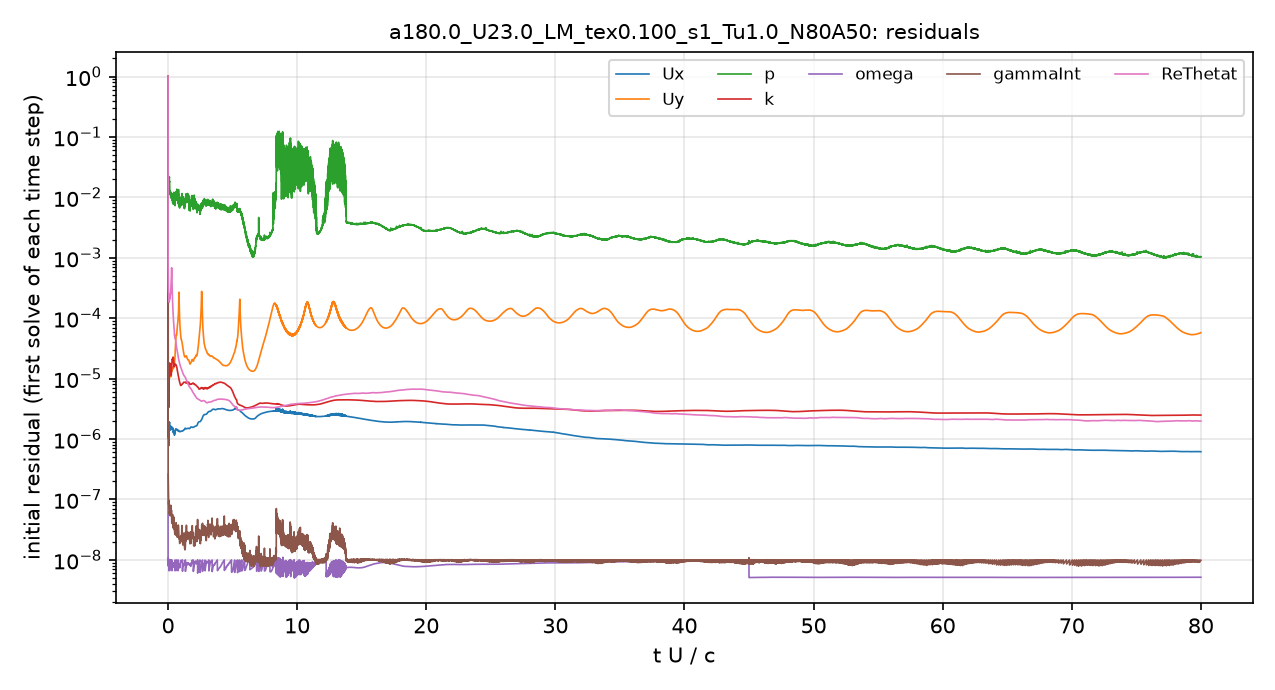

Data behind this chart, as committed beside it:
# first initial residual per time step; …
t_s, Ux_initial, Uy_initial, p_initial, k_initial, omega_initial, gammaInt_initial, ReThetat_initial
2.5043503e-08, 1, 1, 1, 1, 2.637672e-07, 1, 1
4.8106499e-06, 1.6432018e-06, 1.581181e-05, 0.04123, 8.1599478e-06, 1.3485764e-08, 5.3260132e-07, 0.002681
1.6453344e-05, 1.248277e-06, 1.2766856e-05, 0.02903, 3.5835721e-05, 1.0632109e-08, 2.6196814e-07, 0.0009292
3.2044471e-05, 1.1821808e-06, 1.1560137e-05, 0.02078, 8.2968513e-06, 1.0703976e-08, 1.8875722e-07, 0.000573
4.8231472e-05, 1.0460106e-06, 9.683097e-06, 0.01793, 5.7223332e-06, 9.8097014e-09, 1.2930268e-07, 0.0003996
6.5345054e-05, 1.0210927e-06, 9.0015346e-06, 0.01495, 5.0795813e-06, 9.7518024e-09, 1.1867381e-07, 0.0003185
8.3422694e-05, 1.1143957e-06, 9.1423243e-06, 0.01316, 4.2637776e-06, 7.7478867e-09, 9.2035302e-08, 0.0002748
0.0001034, 1.1775271e-06, 9.0244123e-06, 0.0167, 3.5323577e-06, 9.9376013e-09, 8.3257577e-08, 0.000252
0.0001235, 1.0373554e-06, 7.9587505e-06, 0.01965, 3.7149902e-06, 8.5692675e-09, 8.0863383e-08, 0.0002292
0.0001432, 7.8135529e-07, 6.7950501e-06, 0.01987, 5.1575207e-06, 7.8228211e-09, 7.3692333e-08, 0.0001951
0.0001623, 1.0818119e-06, 9.8757965e-06, 0.01936, 8.1440881e-06, 8.8796592e-09, 7.0701454e-08, 0.0001838
0.0001841, 1.7127418e-06, 1.4361777e-05, 0.02053, 1.1864156e-05, 1.0160612e-08, 9.599689e-08, 0.0001981
0.0002073, 1.8440246e-06, 1.4517068e-05, 0.01958, 1.2981852e-05, 1.0012218e-08, 7.7476875e-08, 0.000196
0.0002307, 1.883548e-06, 1.4724742e-05, 0.018, 1.6472743e-05, 8.9216634e-09, 6.6853895e-08, 0.0002063
0.0002559, 1.7879031e-06, 1.3700169e-05, 0.01564, 1.8150084e-05, 1.0077344e-08, 7.8984274e-08, 0.0002182
0.0002823, 1.5422496e-06, 1.1764635e-05, 0.01419, 1.7665204e-05, 8.834449e-09, 5.604475e-08, 0.0002158
0.0003069, 1.4269235e-06, 1.0833766e-05, 0.01254, 1.6558521e-05, 9.3171047e-09, 5.5244339e-08, 0.0002175
0.0003319, 1.4758536e-06, 1.1098696e-05, 0.01156, 1.4221864e-05, 9.699479e-09, 6.2390016e-08, 0.0002269
0.0003571, 1.607232e-06, 1.1596085e-05, 0.01179, 1.2543261e-05, 9.9922796e-09, 6.9434197e-08, 0.0002372
0.0003826, 1.6600337e-06, 1.1845483e-05, 0.01166, 1.2967787e-05, 8.2532193e-09, 6.3341433e-08, 0.0002527
0.0004087, 1.4796234e-06, 1.0880671e-05, 0.01201, 1.2294009e-05, 7.9688352e-09, 5.8440765e-08, 0.0002545
0.0004327, 1.4275205e-06, 1.1058073e-05, 0.01104, 1.2156507e-05, 8.2771417e-09, 6.569808e-08, 0.0002731
0.0004577, 1.4568208e-06, 1.191888e-05, 0.01145, 1.2241066e-05, 8.9340041e-09, 6.632669e-08, 0.0003047
0.0004828, 1.4536179e-06, 1.2234007e-05, 0.01026, 1.1345279e-05, 8.329077e-09, 5.4310252e-08, 0.0003288
0.0005085, 1.5301539e-06, 1.2800679e-05, 0.009683, 1.1259983e-05, 8.4909195e-09, 5.7016216e-08, 0.0003775
0.0005335, 1.5922275e-06, 1.3203656e-05, 0.01076, 1.2300046e-05, 9.1855889e-09, 6.0866773e-08, 0.0004607
0.0005589, 1.5870745e-06, 1.3411883e-05, 0.01141, 1.4147612e-05, 9.9688516e-09, 5.8191462e-08, 0.0005981
0.000584, 1.5027935e-06, 1.3249755e-05, 0.01009, 1.5436625e-05, 9.2923332e-09, 4.5672076e-08, 0.0006723
0.0006094, 1.4560173e-06, 1.333667e-05, 0.0099, 1.7286859e-05, 9.5357684e-09, 4.0421708e-08, 0.0005241
0.0006341, 1.4843036e-06, 1.3829093e-05, 0.01004, 1.9680257e-05, 6.6167708e-09, 5.322284e-08, 0.0004178
0.000659, 1.4762473e-06, 1.3889969e-05, 0.009914, 2.0907305e-05, 7.6731793e-09, 5.1537673e-08, 0.0003318
0.0006833, 1.4777022e-06, 1.4053965e-05, 0.009198, 2.0734751e-05, 7.6354616e-09, 5.3124429e-08, 0.0002677
0.0007089, 1.5493873e-06, 1.509575e-05, 0.01064, 2.1093679e-05, 7.5145377e-09, 4.863024e-08, 0.0002288
0.0007334, 1.4994399e-06, 1.4863793e-05, 0.009501, 2.0634436e-05, 7.6636698e-09, 5.656285e-08, 0.0001881
0.0007569, 1.453042e-06, 1.4809104e-05, 0.008615, 2.0745139e-05, 7.6632873e-09, 3.8801978e-08, 0.0001621
0.0007812, 1.4645418e-06, 1.5468009e-05, 0.009779, 2.2422224e-05, 7.8324773e-09, 3.4144944e-08, 0.0001487
0.0008056, 1.3608302e-06, 1.4816332e-05, 0.009284, 2.225058e-05, 7.7559451e-09, 3.7717706e-08, 0.0001268
0.00083, 1.310222e-06, 1.4700826e-05, 0.008894, 2.2339081e-05, 7.7312207e-09, 3.8772982e-08, 0.0001121
0.0008535, 1.308062e-06, 1.5083106e-05, 0.008615, 2.2083707e-05, 7.9235401e-09, 4.6255028e-08, 0.0001028
0.0008766, 1.280263e-06, 1.4976619e-05, 0.009747, 2.0053959e-05, 8.2362141e-09, 4.9310393e-08, 9.1498601e-05
0.0008997, 1.3254711e-06, 1.5799162e-05, 0.01094, 1.8777775e-05, 8.8374112e-09, 5.0415003e-08, 8.5654036e-05
0.0009241, 1.3347839e-06, 1.6352804e-05, 0.01142, 1.7028776e-05, 8.6020336e-09, 4.7937481e-08, 7.8003163e-05
0.0009465, 1.2800133e-06, 1.5921922e-05, 0.0101, 1.5680032e-05, 8.1602675e-09, 4.1687838e-08, 6.9194743e-05
0.0009689, 1.3145696e-06, 1.696651e-05, 0.008808, 1.6485036e-05, 8.5502627e-09, 4.4780548e-08, 6.7391064e-05
0.0009924, 1.3299432e-06, 1.8215187e-05, 0.008352, 1.7570408e-05, 8.8787943e-09, 4.2527174e-08, 6.5065225e-05
0.001016, 1.2088921e-06, 1.7597795e-05, 0.008974, 1.667354e-05, 8.3831827e-09, 3.1951311e-08, 5.6618206e-05
0.001038, 1.161916e-06, 1.774008e-05, 0.009753, 1.6456874e-05, 8.1369316e-09, 3.159045e-08, 5.2338855e-05
0.00106, 1.2305392e-06, 1.945302e-05, 0.009712, 1.7366475e-05, 8.60476e-09, 2.9425298e-08, 5.2854289e-05
0.001083, 1.2418333e-06, 2.0436558e-05, 0.00859, 1.7161607e-05, 9.3315726e-09, 2.7320329e-08, 5.0646738e-05
0.001106, 1.2537291e-06, 2.1664057e-05, 0.007387, 1.6948228e-05, 9.8820019e-09, 2.6530898e-08, 4.8638041e-05
0.001131, 1.2823403e-06, 2.3860943e-05, 0.007384, 1.680326e-05, 7.1522669e-09, 2.7042486e-08, 4.6987558e-05
0.001155, 1.341007e-06, 2.7499043e-05, 0.00851, 1.6977472e-05, 7.8801727e-09, 3.567522e-08, 4.6399243e-05
0.00118, 1.4274141e-06, 3.2610913e-05, 0.00945, 1.724263e-05, 8.8223304e-09, 3.4802045e-08, 4.6610158e-05
0.001206, 1.4467622e-06, 3.6910084e-05, 0.01024, 1.6918262e-05, 9.1842679e-09, 4.0811462e-08, 4.4637024e-05
0.001233, 1.4466052e-06, 4.1560452e-05, 0.01019, 1.6676923e-05, 9.0324488e-09, 3.1660113e-08, 4.2203393e-05
0.001259, 1.4546598e-06, 4.6504432e-05, 0.01001, 1.6496051e-05, 9.2231497e-09, 2.6359467e-08, 4.0064524e-05
0.001285, 1.454555e-06, 5.0327059e-05, 0.00953, 1.6490245e-05, 9.619673e-09, 2.8352598e-08, 3.8225578e-05
0.001312, 1.446656e-06, 5.2514387e-05, 0.01023, 1.6610792e-05, 6.8983323e-09, 3.2160162e-08, 3.6594049e-05
0.001339, 1.4318134e-06, 5.3010039e-05, 0.0117, 1.64572e-05, 8.0260017e-09, 3.2190042e-08, 3.5006178e-05
... 4,941 more rows
